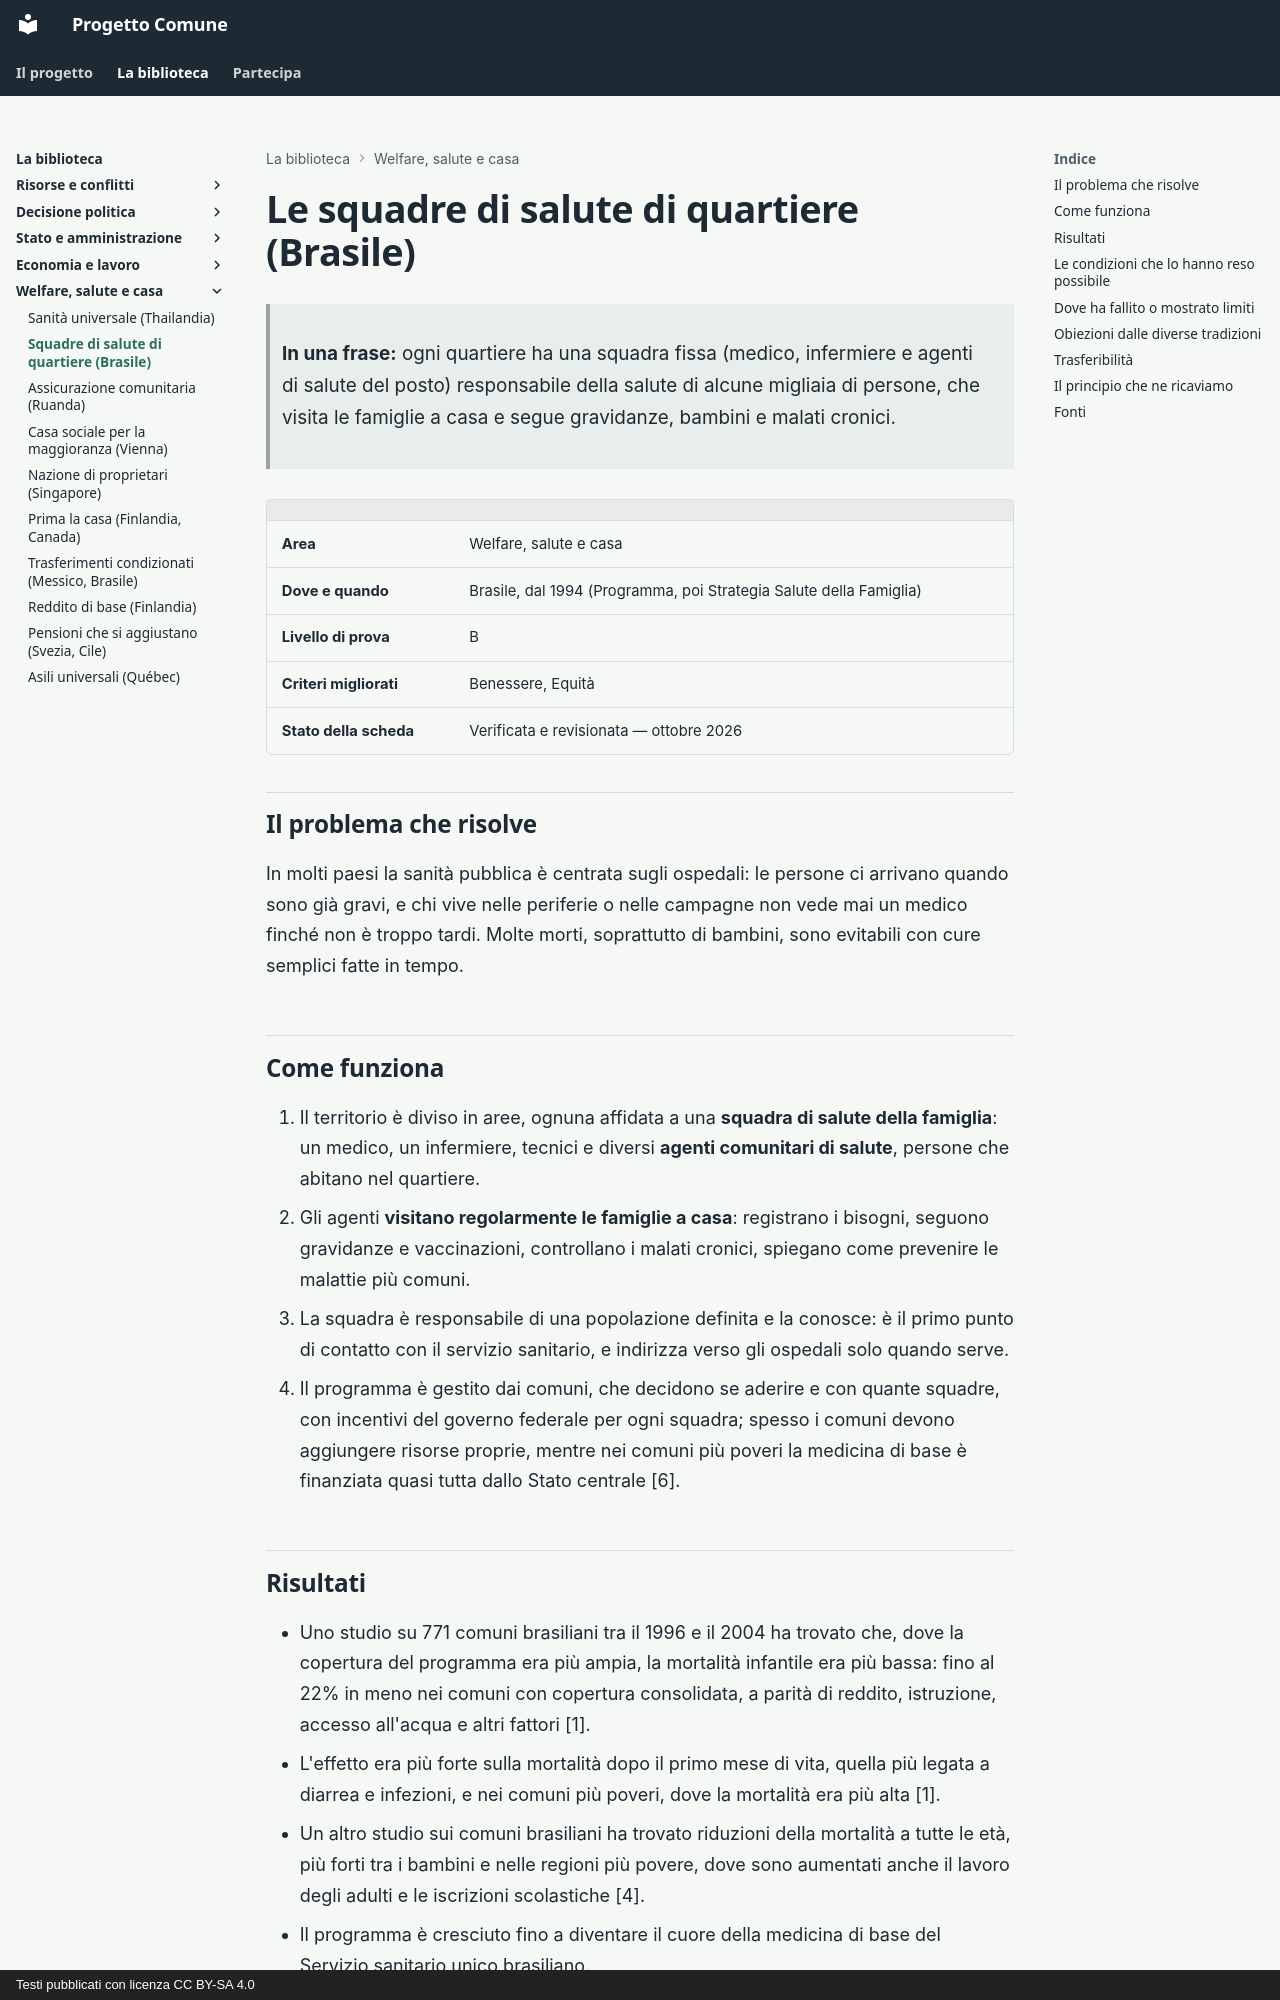

repository: fablun/progetto-comune · page: aree/welfare-salute-casa/medicina-famiglia-brasile/index.html · generator: mkdocs · copyright: Testi pubblicati con licenza CC BY-SA 4.0

# Le squadre di salute di quartiere (Brasile)

> **In una frase:** ogni quartiere ha una squadra fissa (medico, infermiere e agenti di salute del posto) responsabile della salute di alcune migliaia di persone, che visita le famiglie a casa e segue gravidanze, bambini e malati cronici.

| | |
|---|---|
| **Area** | Welfare, salute e casa |
| **Dove e quando** | Brasile, dal 1994 (Programma, poi Strategia Salute della Famiglia) |
| **Livello di prova** | B |
| **Criteri migliorati** | Benessere, Equità |
| **Stato della scheda** | Verificata e revisionata — ottobre 2026 |

## Il problema che risolve

In molti paesi la sanità pubblica è centrata sugli ospedali: le persone ci arrivano quando sono già gravi, e chi vive nelle periferie o nelle campagne non vede mai un medico finché non è troppo tardi. Molte morti, soprattutto di bambini, sono evitabili con cure semplici fatte in tempo.

## Come funziona

1. Il territorio è diviso in aree, ognuna affidata a una **squadra di salute della famiglia**: un medico, un infermiere, tecnici e diversi **agenti comunitari di salute**, persone che abitano nel quartiere.
2. Gli agenti **visitano regolarmente le famiglie a casa**: registrano i bisogni, seguono gravidanze e vaccinazioni, controllano i malati cronici, spiegano come prevenire le malattie più comuni.
3. La squadra è responsabile di una popolazione definita e la conosce: è il primo punto di contatto con il servizio sanitario, e indirizza verso gli ospedali solo quando serve.
4. Il programma è gestito dai comuni, che decidono se aderire e con quante squadre, con incentivi del governo federale per ogni squadra; spesso i comuni devono aggiungere risorse proprie, mentre nei comuni più poveri la medicina di base è finanziata quasi tutta dallo Stato centrale [6].

## Risultati

- Uno studio su 771 comuni brasiliani tra il 1996 e il 2004 ha trovato che, dove la copertura del programma era più ampia, la mortalità infantile era più bassa: fino al 22% in meno nei comuni con copertura consolidata, a parità di reddito, istruzione, accesso all'acqua e altri fattori [1].
- L'effetto era più forte sulla mortalità dopo il primo mese di vita, quella più legata a diarrea e infezioni, e nei comuni più poveri, dove la mortalità era più alta [1].
- Un altro studio sui comuni brasiliani ha trovato riduzioni della mortalità a tutte le età, più forti tra i bambini e nelle regioni più povere, dove sono aumentati anche il lavoro degli adulti e le iscrizioni scolastiche [4].
- Il programma è cresciuto fino a diventare il cuore della medicina di base del Servizio sanitario unico brasiliano.

Il livello di prova è B: si tratta di studi che confrontano comuni nel tempo, con controlli statistici accurati ma senza assegnazione casuale [1][2]. Lo studio principale riguarda 771 dei 5.561 comuni brasiliani, non tutto il paese [1].
